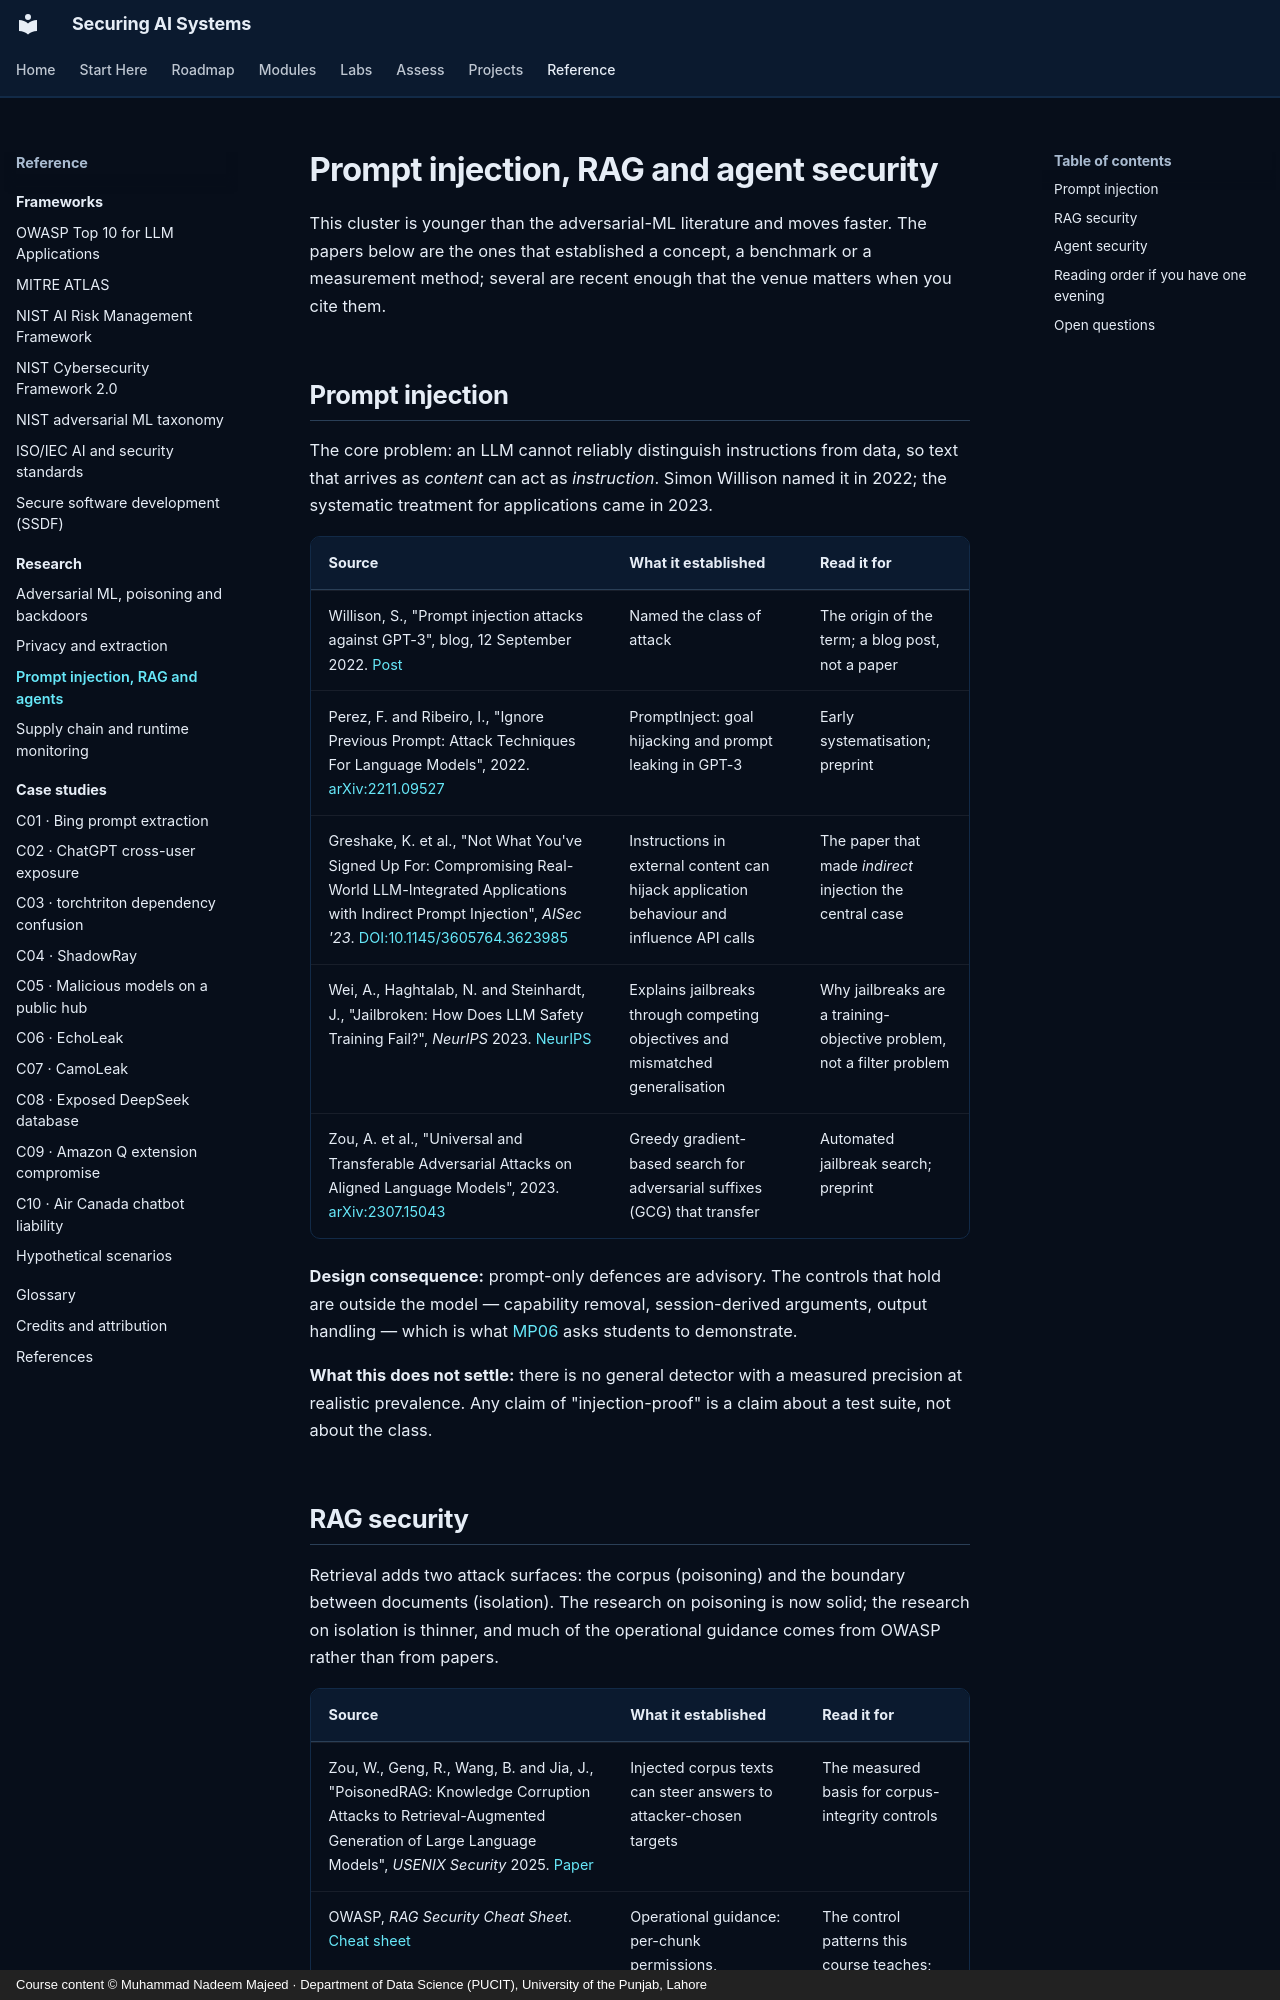

repository: nadeem-majeedch/Securing-AI-Systems · page: research/llm-and-agents/index.html · generator: mkdocs · copyright: Course content © Muhammad Nadeem Majeed · Department of Data Science (PUCIT), University of the Punjab, Lahore

---
title: Prompt injection, RAG and agent security
description: The research behind LLM application security — injection, jailbreaks, retrieval poisoning and tool-using agents.
---

# Prompt injection, RAG and agent security

This cluster is younger than the adversarial-ML literature and moves faster. The papers below are the ones that
established a concept, a benchmark or a measurement method; several are recent enough that the venue matters when
you cite them.

## Prompt injection

The core problem: an LLM cannot reliably distinguish instructions from data, so text that arrives as *content* can
act as *instruction*. Simon Willison named it in 2022; the systematic treatment for applications came in 2023.

| Source | What it established | Read it for |
|---|---|---|
| Willison, S., "Prompt injection attacks against GPT-3", blog, 12 September 2022. [Post](https://simonwillison.net/2022/Sep/12/prompt-injection/) | Named the class of attack | The origin of the term; a blog post, not a paper |
| Perez, F. and Ribeiro, I., "Ignore Previous Prompt: Attack Techniques For Language Models", 2022. [arXiv:2211.09527](https://arxiv.org/abs/2211.09527) | PromptInject: goal hijacking and prompt leaking in GPT-3 | Early systematisation; preprint |
| Greshake, K. et al., "Not What You've Signed Up For: Compromising Real-World LLM-Integrated Applications with Indirect Prompt Injection", *AISec '23*. [DOI:10.1145/3605764.3623985](https://doi.org/10.1145/3605764.3623985) | Instructions in external content can hijack application behaviour and influence API calls | The paper that made *indirect* injection the central case |
| Wei, A., Haghtalab, N. and Steinhardt, J., "Jailbroken: How Does LLM Safety Training Fail?", *NeurIPS* 2023. [NeurIPS](https://proceedings.neurips.cc/paper_files/paper/2023/hash/fd6613131889a4b656206c50a8bd7790-Abstract-Conference.html) | Explains jailbreaks through competing objectives and mismatched generalisation | Why jailbreaks are a training-objective problem, not a filter problem |
| Zou, A. et al., "Universal and Transferable Adversarial Attacks on Aligned Language Models", 2023. [arXiv:2307.15043](https://arxiv.org/abs/2307.15043) | Greedy gradient-based search for adversarial suffixes (GCG) that transfer | Automated jailbreak search; preprint |

**Design consequence:** prompt-only defences are advisory. The controls that hold are outside the model — capability
removal, session-derived arguments, output handling — which is what [MP06](../projects/mini/mp06-injection-detection.md)
asks students to demonstrate.

**What this does not settle:** there is no general detector with a measured precision at realistic prevalence. Any
claim of "injection-proof" is a claim about a test suite, not about the class.
